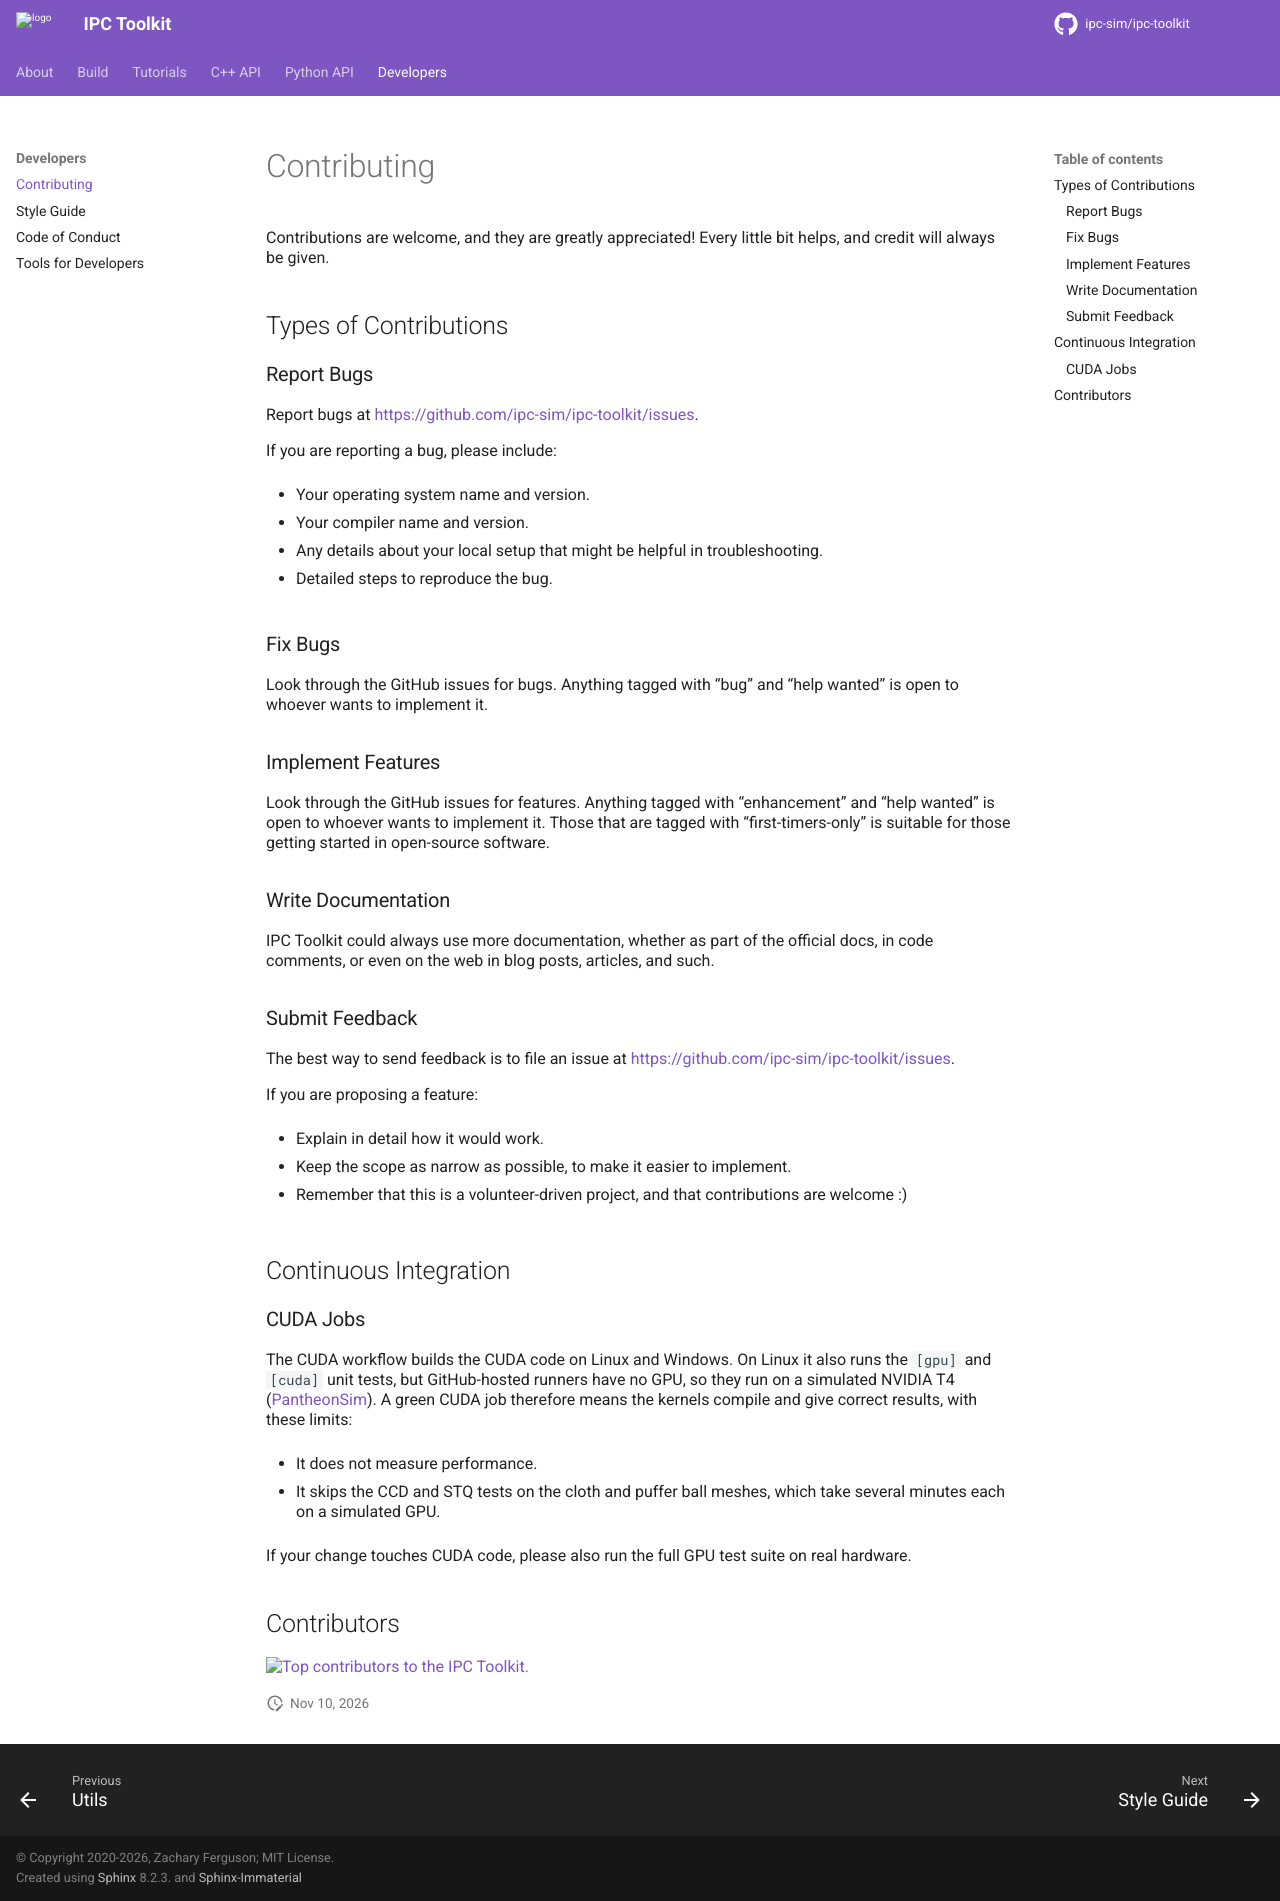

repository: ipc-sim/ipc-toolkit · page: developers/contributing.html · generator: sphinx

# Contributing

Contributions are welcome, and they are greatly appreciated! Every
little bit helps, and credit will always be given.

## Types of Contributions

### Report Bugs

Report bugs at <https://github.com/ipc-sim/ipc-toolkit/issues>.

If you are reporting a bug, please include:

* Your operating system name and version.
* Your compiler name and version.
* Any details about your local setup that might be helpful in troubleshooting.
* Detailed steps to reproduce the bug.

### Fix Bugs

Look through the GitHub issues for bugs. Anything tagged with "bug"
and "help wanted" is open to whoever wants to implement it.

### Implement Features

Look through the GitHub issues for features. Anything tagged with "enhancement"
and "help wanted" is open to whoever wants to implement it. Those that are
tagged with "first-timers-only" is suitable for those getting started in open-source software.

### Write Documentation

IPC Toolkit could always use more documentation, whether as part of the
official docs, in code comments, or even on the web in blog posts, articles,
and such.

### Submit Feedback

The best way to send feedback is to file an issue at <https://github.com/ipc-sim/ipc-toolkit/issues>.

If you are proposing a feature:

* Explain in detail how it would work.
* Keep the scope as narrow as possible, to make it easier to implement.
* Remember that this is a volunteer-driven project, and that contributions
  are welcome :)
